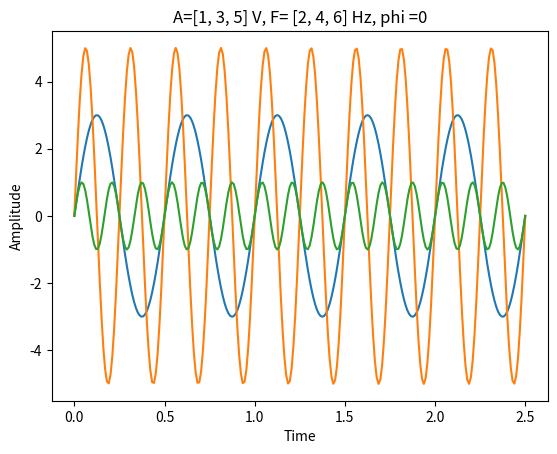

Write Python code to recreate this figure.
import numpy as np
import matplotlib.pyplot as plt


#1 Моделирование гармонического колебания
# x(t) = A*cos(2pi*f*t + ph)
t = np.linspace(0, 2.5, 250)
A1 = 3
A2 = 5
A3 = 1

f1 = 2
f2 = 4
f3 = 6

ph = 0

x1 = A1 * np.sin(2*np.pi*f1*t + ph)
x2 = A2 * np.sin(2*np.pi*f2*t + ph)
x3 = A3 * np.sin(2*np.pi*f3*t + ph)

plt.plot(t,x1)
plt.plot(t,x2)
plt.plot(t,x3)


plt.xlabel('Time'), plt.ylabel('Amplitude')
plt.title('A=[1, 3, 5] V, F= [2, 4, 6] Hz, phi ={}'.format(ph))


